The GitHub repository AgroJuan/Imagenes360 contains a labelled image folder "Imagenes360" with 6 categories: aceptable, borrosa, correct, nitida, sobreexpuesta, subexpuesta. Examples follow, each with its label.

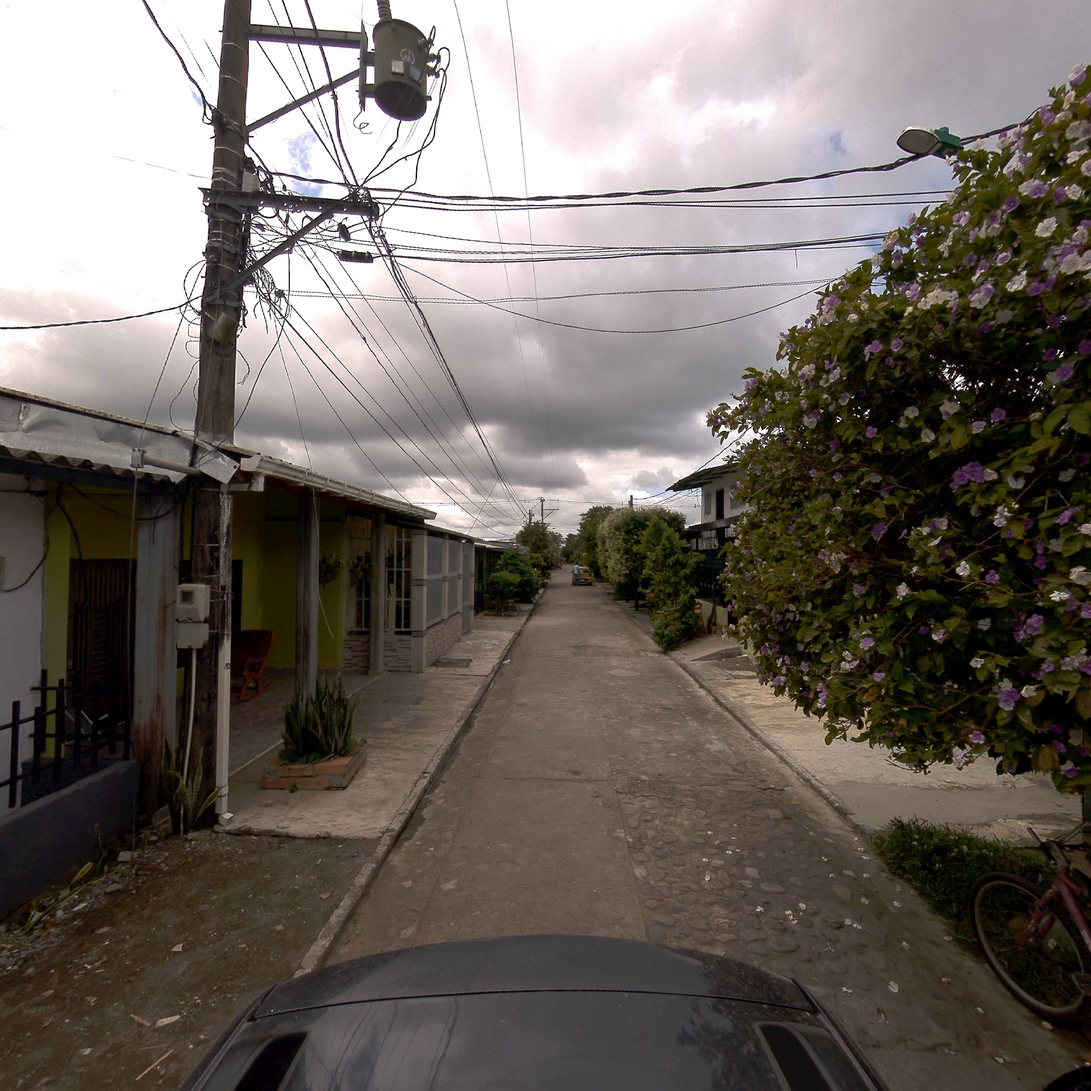
Label: nitida

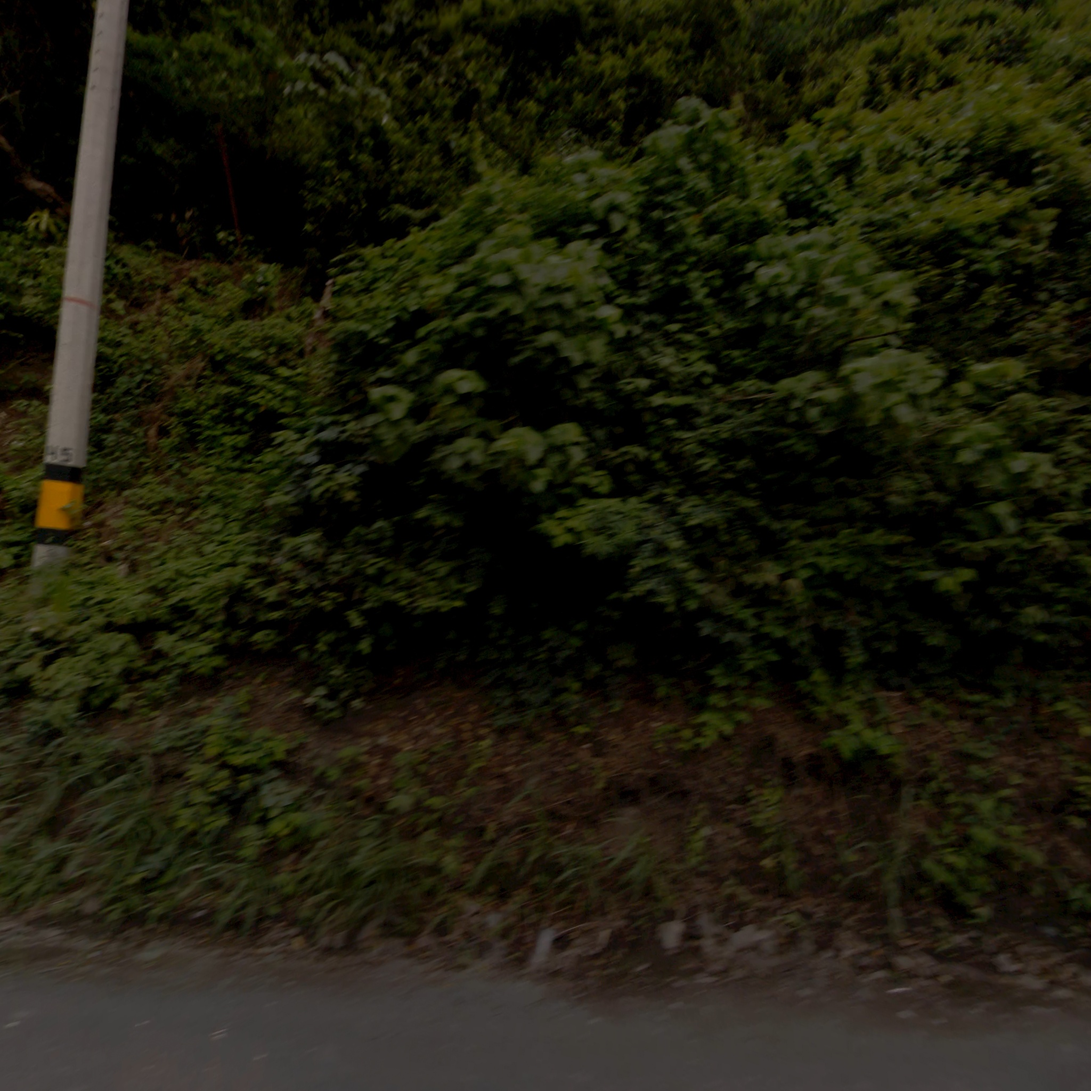
Label: aceptable

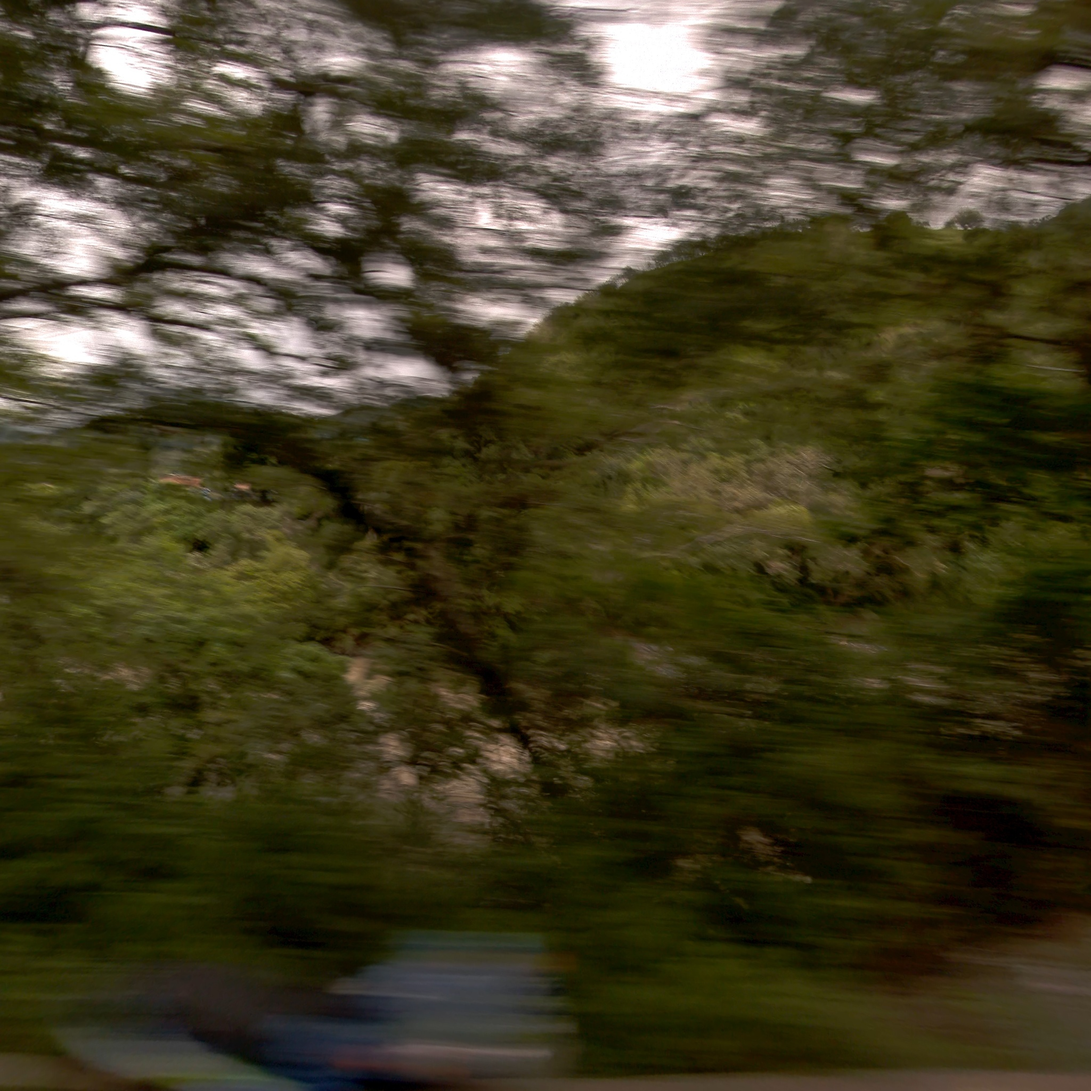
Label: borrosa

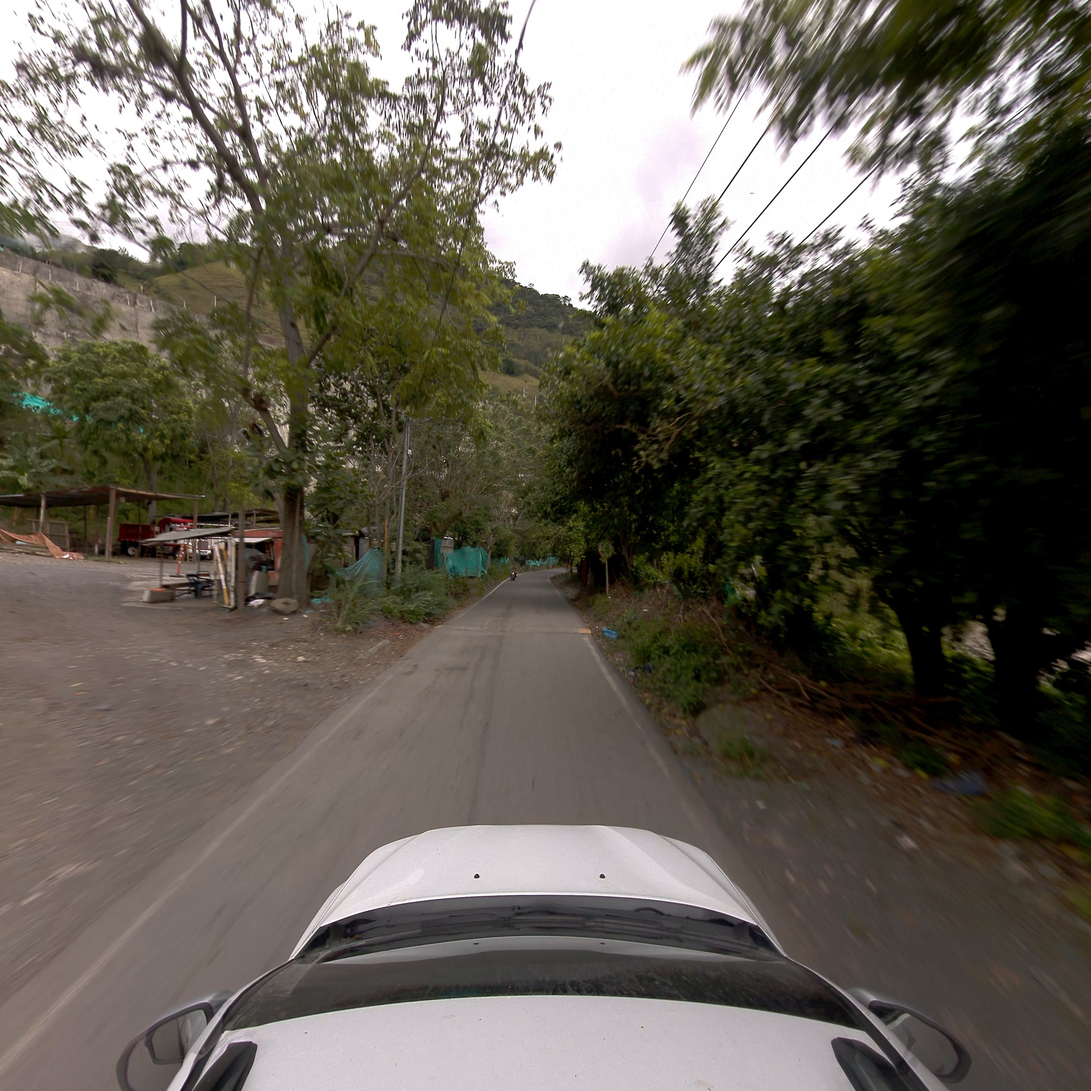
Label: correct

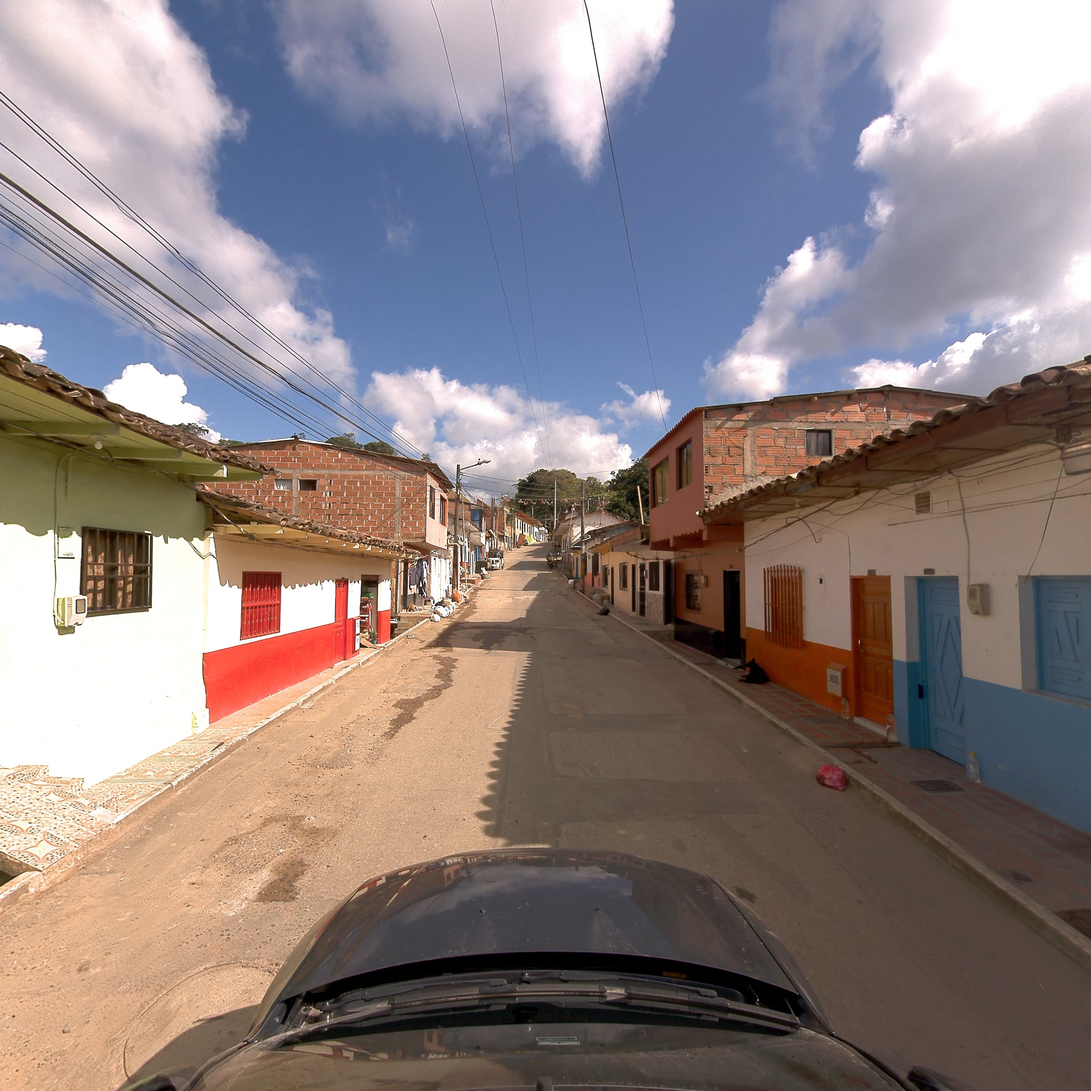
Label: correct

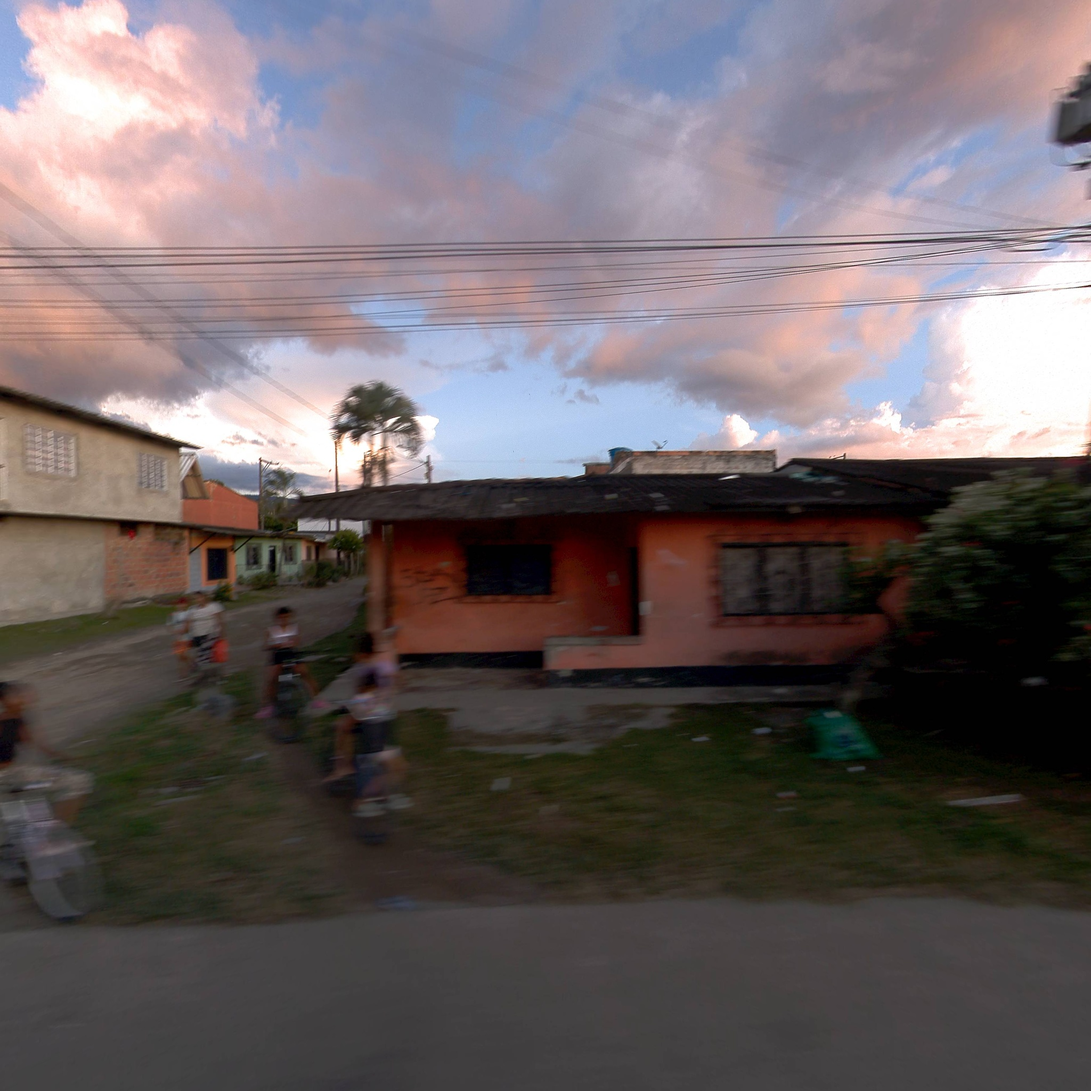
Label: aceptable
